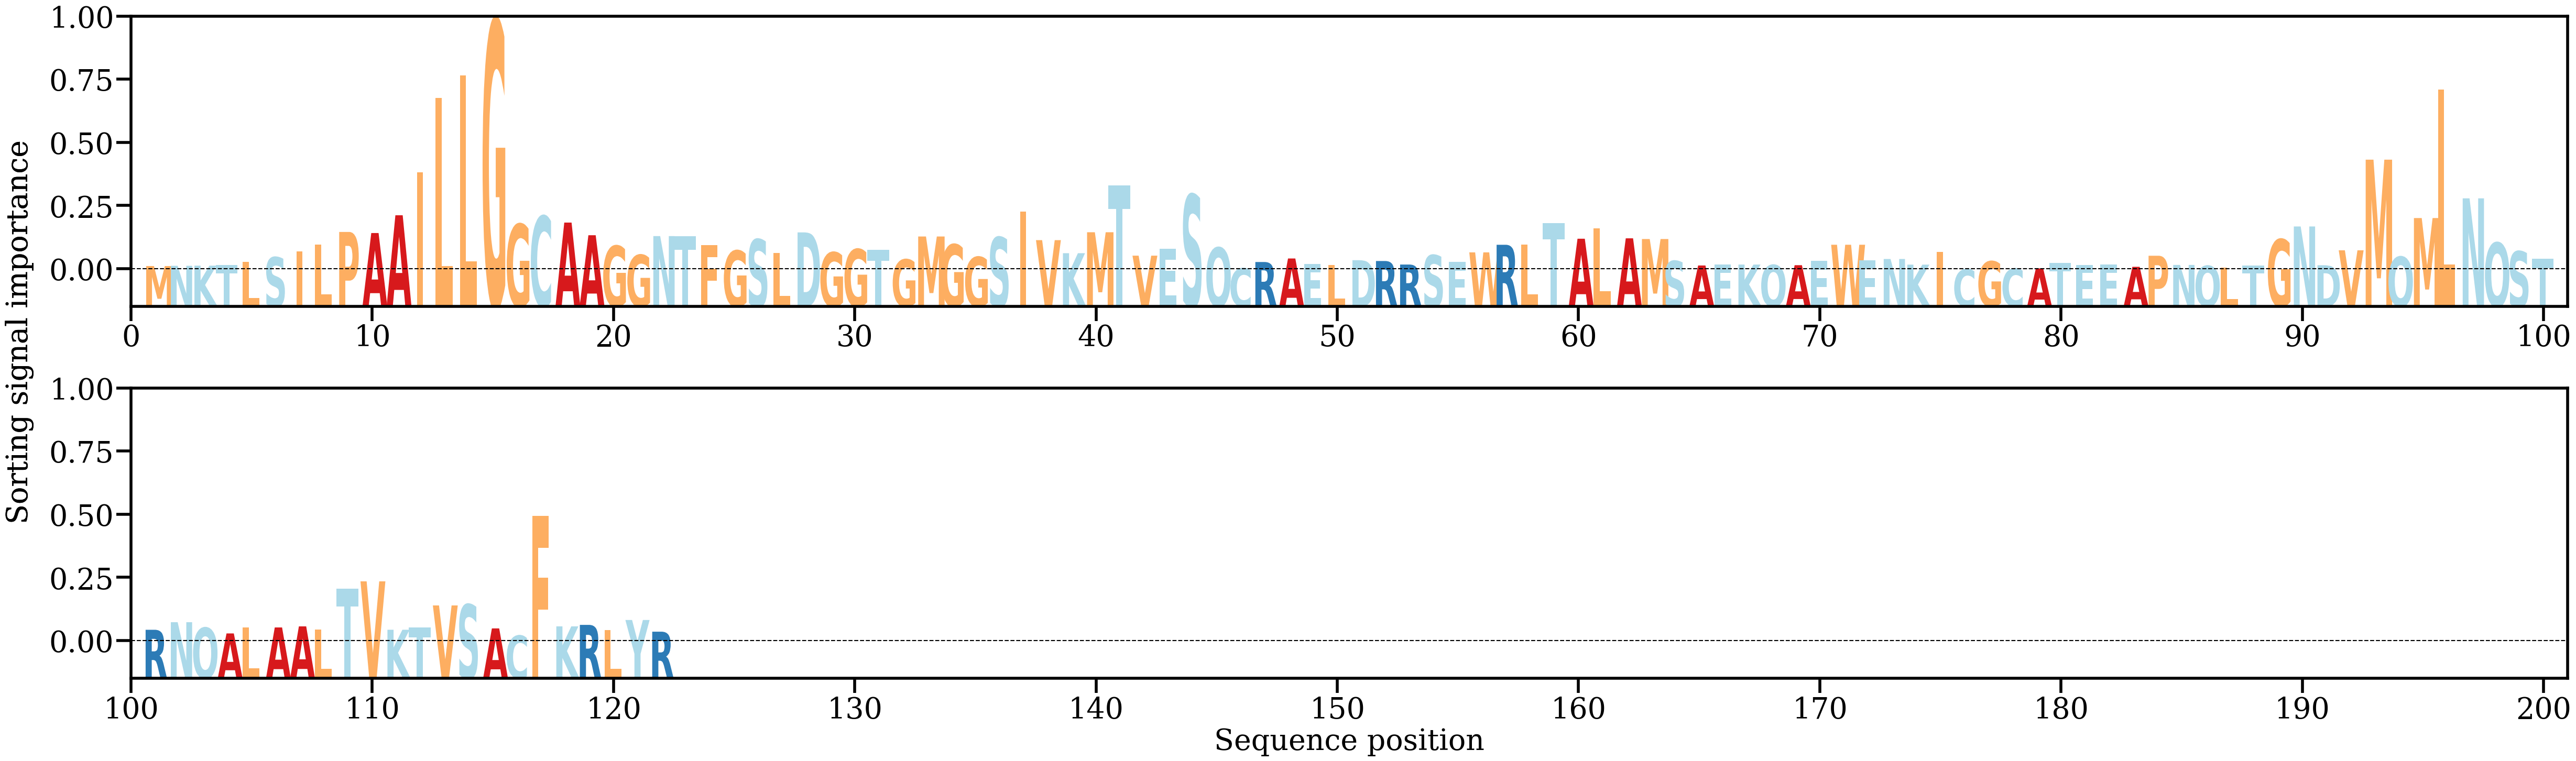

The data file committed next to this chart (first rows):
AA, Alpha
M, [0.00102649]
N, [0.00109432]
K, [0.00113901]
T, [0.00131039]
L, [0.0021781]
S, [0.00356886]
I, [0.00521508]
L, [0.00727535]
P, [0.01085422]
A, [0.01054378]
A, [0.01566282]
I, [0.02809942]
L, [0.04948969]
L, [0.05592255]
G, [0.07177582]
G, [0.01309841]
C, [0.01541993]
A, [0.01355742]
A, [0.00990841]
G, [0.00683908]
G, [0.0042395]
N, [0.00966142]
T, [0.00967824]
F, [0.0070577]
G, [0.00547929]
S, [0.00871974]
L, [0.00483543]
D, [0.01072819]
G, [0.00498097]
G, [0.00589407]
T, [0.00565491]
G, [0.00292582]
M, [0.00954562]
G, [0.00725009]
G, [0.00365328]
S, [0.00934025]
I, [0.016729]
V, [0.00849301]
K, [0.00473022]
M, [0.01076942]
T, [0.02432338]
V, [0.00401861]
E, [0.00604535]
S, [0.02161705]
Q, [0.00634975]
C, [0.00036086]
R, [0.00219083]
A, [0.00320803]
E, [0.00162768]
L, [0.00127955]
D, [0.00271755]
R, [0.00247753]
R, [0.00146044]
S, [0.00417392]
E, [0.00223138]
W, [0.00496983]
R, [0.00715555]
L, [0.00719804]
T, [0.01336708]
A, [0.00890064]
... 62 more rows
